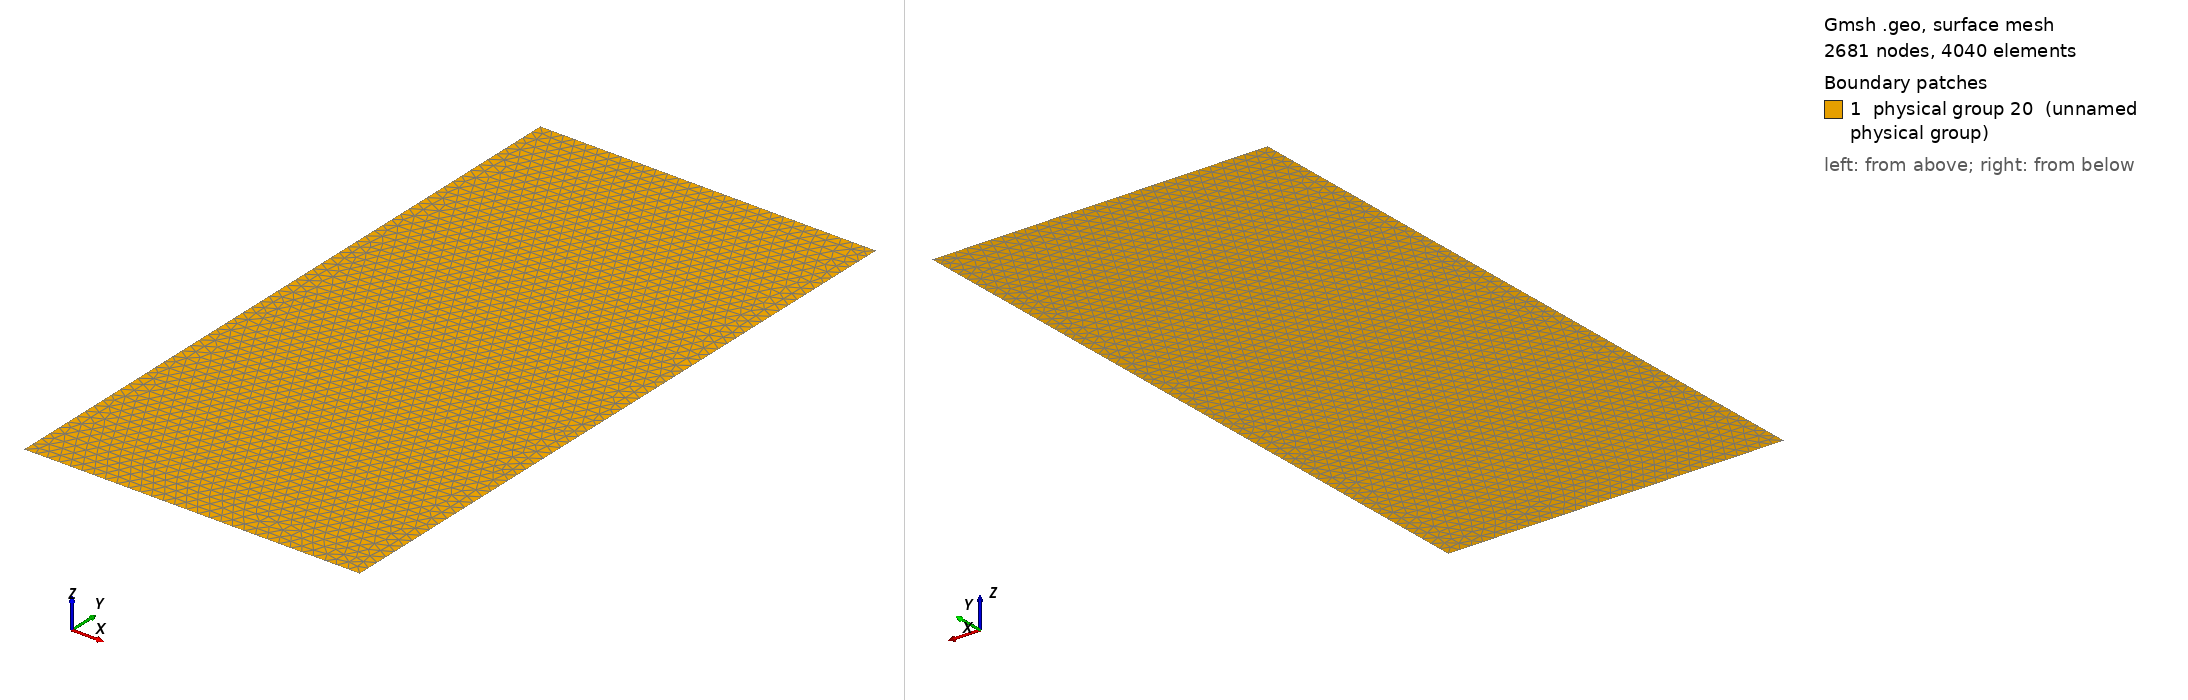

Gmsh geometry script, surface-meshed: 2681 nodes, 4040 surface elements. Boundary patches (legend numbers): 1 physical group 20 (unnamed physical group). Left view from above one corner, right view from below the opposite corner. Legend entries are the model's physical surfaces. The drawing asked Gmsh for element sizes between 1% and 20% of the model's largest extent; the script's own settings can give other sizes.

=== waterColoumnFallWithFlexibleObstacle_Pfem_NotMatching.geo (drawn) ===
// Gmsh project created on Sat Aug 06 14:21:51 2016
L = 0.146;
a = 0.012;
b = (20.0/3.0)*a;
N = 30;

Point(1) = {0, 2*L, 0, 1.0};
Point(2) = {0, 0, 0, 1.0};
Point(3) = {L, 0, 0, 1.0};
Point(4) = {L, 2*L, 0, 1.0};
Point(5) = {2*L, 0, 0, 1.0};
Point(6) = {2*L, b, 0, 1.0};
Point(7) = {2*L+a, b, 0, 1.0};
Point(8) = {2*L+a, 0, 0, 1.0};
Point(9) = {4*L+a, 0, 0, 1.0};
Point(10) = {4*L+a, 6*L, 0, 1.0};
Point(11) = {0, 6*L, 0, 1.0};

Line(1) = {1, 2};
Line(2) = {2, 3};
Line(3) = {3, 4};
Line(4) = {4, 1};
Line(5) = {3, 5};
Line(6) = {5, 6};
Line(7) = {6, 7};
Line(8) = {7, 8};
Line(9) = {8, 9};
Line(10) = {9, 10};
Line(12) = {11, 1};

Line Loop(12) = {1, 2, 3, 4};
Plane Surface(13) = {12};

Physical Line(16) = {1, 2, 5, 9, 10, 12}; //Reservoir
Physical Line(17) = {6, 7, 8};        //Obstacle surface: FSI interface
Physical Line(18) = {3, 4};           //Free surface
Physical Surface(20) = {13};          //Water column
Physical Surface(100) = {};          //Solid-solid contact

Transfinite Line{1} = 2*N;
Transfinite Line{2} = N;
Transfinite Line{3} = 2*N;
Transfinite Line{4} = N;
Transfinite Line{5} = N;
Transfinite Line{9} = 3*N;
Transfinite Line{10} = (3/2)*6*N;
Transfinite Line{6} = 2*(b/L)*N;
Transfinite Line{7} = (a/L)*N+3;
Transfinite Line{8} = 2*(b/L)*N;
Transfinite Line{12} = 4*N;
Transfinite Surface{15} = {5,8,7,6};
Recombine Surface{15};
